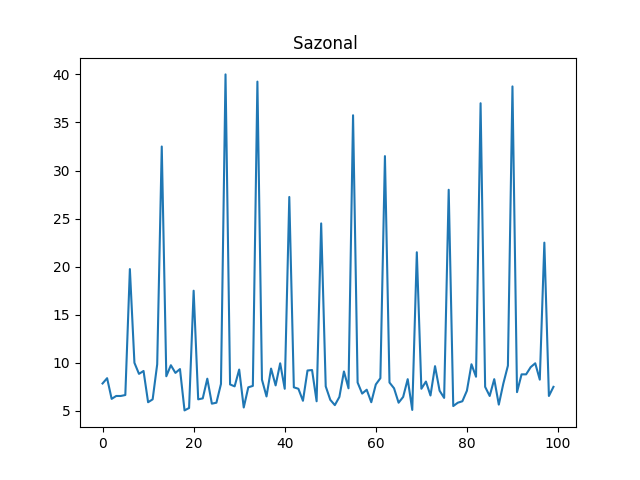

Data behind this chart, as committed beside it:
ts, venda-0, venda-1, venda-2, venda-3, venda-4, venda-5, venda-6, venda-7, venda-8, venda-9
0, 8.7, 7.7, 5.0, 9.55, 7.1, 9.8, 5.2, 5.3, 9.6, 7.85
1, 6.35, 5.5, 5.35, 6.55, 6.95, 5.65, 8.6, 8.75, 7.8, 8.4
2, 7.85, 5.7, 8.5, 9.95, 8.2, 5.9, 9.7, 8.25, 9.7, 6.25
3, 10.0, 7.9, 9.55, 5.85, 6.25, 9.05, 8.15, 8.55, 7.1, 6.55
4, 8.45, 9.95, 6.15, 7.1, 8.9, 9.1, 7.0, 5.25, 9.85, 6.55
5, 8.1, 9.9, 5.05, 9.85, 5.55, 5.6, 7.15, 8.4, 6.35, 6.65
6, 36.75, 37.75, 23.0, 28.75, 24.25, 21.5, 20.75, 32.75, 20.5, 19.75
7, 9.55, 9.6, 6.55, 7.65, 7.5, 8.4, 5.35, 9.6, 6.85, 10.0
8, 5.35, 5.95, 9.15, 8.7, 9.5, 5.75, 7.1, 5.7, 5.65, 8.85
9, 5.5, 7.6, 9.55, 8.5, 8.7, 8.2, 9.9, 9.5, 7.3, 9.15
10, 9.7, 8.75, 7.35, 9.1, 7.8, 5.55, 5.65, 7.4, 7.3, 5.9
11, 7.0, 8.1, 6.6, 9.2, 9.8, 8.65, 5.5, 6.05, 6.0, 6.2
12, 5.2, 5.95, 5.75, 5.8, 7.75, 9.5, 5.85, 7.9, 7.45, 9.85
13, 34.5, 27.75, 37.5, 29.5, 20.25, 31.75, 21.0, 26.25, 24.0, 32.5
14, 6.45, 9.35, 7.3, 9.15, 5.2, 6.2, 5.95, 5.8, 6.7, 8.6
15, 5.55, 9.3, 5.2, 5.1, 5.15, 6.85, 8.9, 8.0, 7.7, 9.75
16, 8.75, 6.85, 8.4, 9.15, 6.9, 8.25, 6.8, 5.35, 7.2, 8.95
17, 7.35, 6.6, 9.8, 7.45, 7.05, 6.05, 8.05, 7.4, 7.45, 9.35
18, 6.45, 6.95, 8.35, 7.8, 7.35, 9.75, 7.8, 7.55, 6.05, 5.05
19, 6.1, 9.8, 9.3, 7.15, 9.55, 7.1, 8.3, 5.4, 8.85, 5.3
20, 30.25, 20.5, 37.5, 30.25, 24.5, 39.0, 26.75, 39.0, 32.5, 17.5
21, 8.45, 7.0, 7.45, 7.6, 8.05, 5.2, 6.8, 9.9, 6.15, 6.2
22, 7.1, 7.4, 6.6, 9.0, 5.9, 7.9, 6.45, 9.1, 5.65, 6.3
23, 8.5, 7.8, 7.95, 8.25, 6.3, 8.6, 9.4, 9.1, 9.85, 8.35
24, 6.9, 9.95, 5.25, 7.8, 6.3, 8.1, 9.35, 6.85, 9.3, 5.75
25, 5.6, 6.1, 9.5, 6.6, 5.0, 9.8, 8.75, 8.5, 8.35, 5.85
26, 9.5, 6.9, 5.7, 8.85, 7.2, 7.8, 8.3, 7.7, 6.1, 7.8
27, 22.25, 36.0, 26.25, 39.25, 32.5, 16.5, 31.0, 29.0, 39.25, 40.0
28, 8.8, 7.6, 7.95, 7.5, 5.8, 7.85, 9.7, 5.4, 6.35, 7.75
29, 9.5, 5.05, 9.4, 9.45, 7.6, 9.15, 8.35, 7.85, 5.45, 7.55
30, 5.2, 8.7, 6.6, 5.3, 6.7, 5.75, 8.35, 9.25, 5.75, 9.3
31, 6.2, 6.85, 7.0, 6.15, 5.8, 8.55, 8.2, 6.05, 5.3, 5.35
32, 9.7, 8.4, 6.3, 9.55, 9.65, 9.3, 6.15, 8.75, 7.25, 7.45
33, 9.5, 8.65, 5.7, 8.7, 5.55, 8.75, 7.7, 8.75, 5.7, 7.6
34, 34.0, 28.25, 23.25, 24.25, 32.0, 18.25, 26.5, 19.5, 37.75, 39.25
35, 6.55, 5.25, 5.4, 9.55, 9.15, 8.6, 10.0, 7.0, 7.4, 8.25
36, 5.4, 5.05, 9.15, 5.2, 9.4, 8.65, 9.4, 8.95, 6.85, 6.5
37, 8.65, 8.9, 6.35, 5.35, 9.95, 7.4, 5.55, 7.95, 5.45, 9.4
38, 10.0, 10.0, 9.2, 10.0, 8.1, 7.4, 8.85, 5.0, 6.1, 7.65
39, 6.0, 9.4, 8.35, 8.25, 5.55, 6.25, 6.3, 8.25, 5.9, 9.95
40, 5.45, 5.1, 8.1, 6.3, 7.25, 8.25, 5.7, 8.7, 7.55, 7.3
41, 25.75, 21.75, 30.0, 23.75, 23.25, 23.75, 25.25, 37.25, 15.0, 27.25
42, 8.95, 5.9, 6.0, 5.7, 6.6, 6.15, 8.25, 7.25, 10.0, 7.45
43, 5.45, 5.8, 10.0, 7.1, 5.1, 6.1, 6.4, 9.7, 6.4, 7.3
44, 6.3, 5.15, 8.35, 9.6, 5.65, 9.2, 6.05, 9.35, 7.1, 6.05
45, 7.2, 8.65, 9.3, 5.25, 8.85, 9.45, 9.15, 9.0, 6.4, 9.2
46, 8.15, 5.05, 5.45, 9.45, 7.4, 9.7, 8.15, 8.25, 6.9, 9.25
47, 7.55, 7.9, 5.2, 7.2, 9.05, 5.4, 5.7, 8.1, 6.1, 6.0
48, 36.75, 38.5, 23.5, 32.5, 23.0, 33.25, 29.75, 18.25, 19.5, 24.5
49, 5.35, 9.85, 7.25, 5.5, 7.65, 5.65, 5.6, 6.35, 6.1, 7.55
50, 8.85, 5.15, 6.3, 5.7, 8.35, 7.7, 6.8, 7.55, 5.9, 6.15
51, 8.45, 5.35, 8.05, 7.95, 8.05, 8.65, 9.35, 5.5, 7.2, 5.6
52, 9.75, 6.85, 9.5, 6.65, 5.65, 8.85, 6.3, 6.15, 5.5, 6.45
53, 9.25, 7.2, 8.95, 9.3, 6.15, 7.6, 6.35, 8.05, 5.45, 9.1
54, 6.95, 7.4, 8.0, 7.15, 7.6, 8.6, 6.1, 5.35, 6.55, 7.35
55, 15.0, 31.75, 30.25, 20.25, 27.0, 36.5, 34.25, 27.75, 36.75, 35.75
56, 8.75, 5.5, 8.75, 6.7, 9.15, 8.95, 8.6, 6.65, 6.25, 7.95
57, 6.9, 8.5, 7.95, 6.8, 5.0, 9.15, 5.65, 7.4, 9.65, 6.8
58, 9.9, 7.1, 9.3, 6.65, 9.85, 6.15, 8.05, 5.0, 6.0, 7.2
59, 6.25, 7.0, 5.65, 5.15, 7.5, 5.75, 7.9, 5.1, 7.6, 5.9
... 40 more rows
